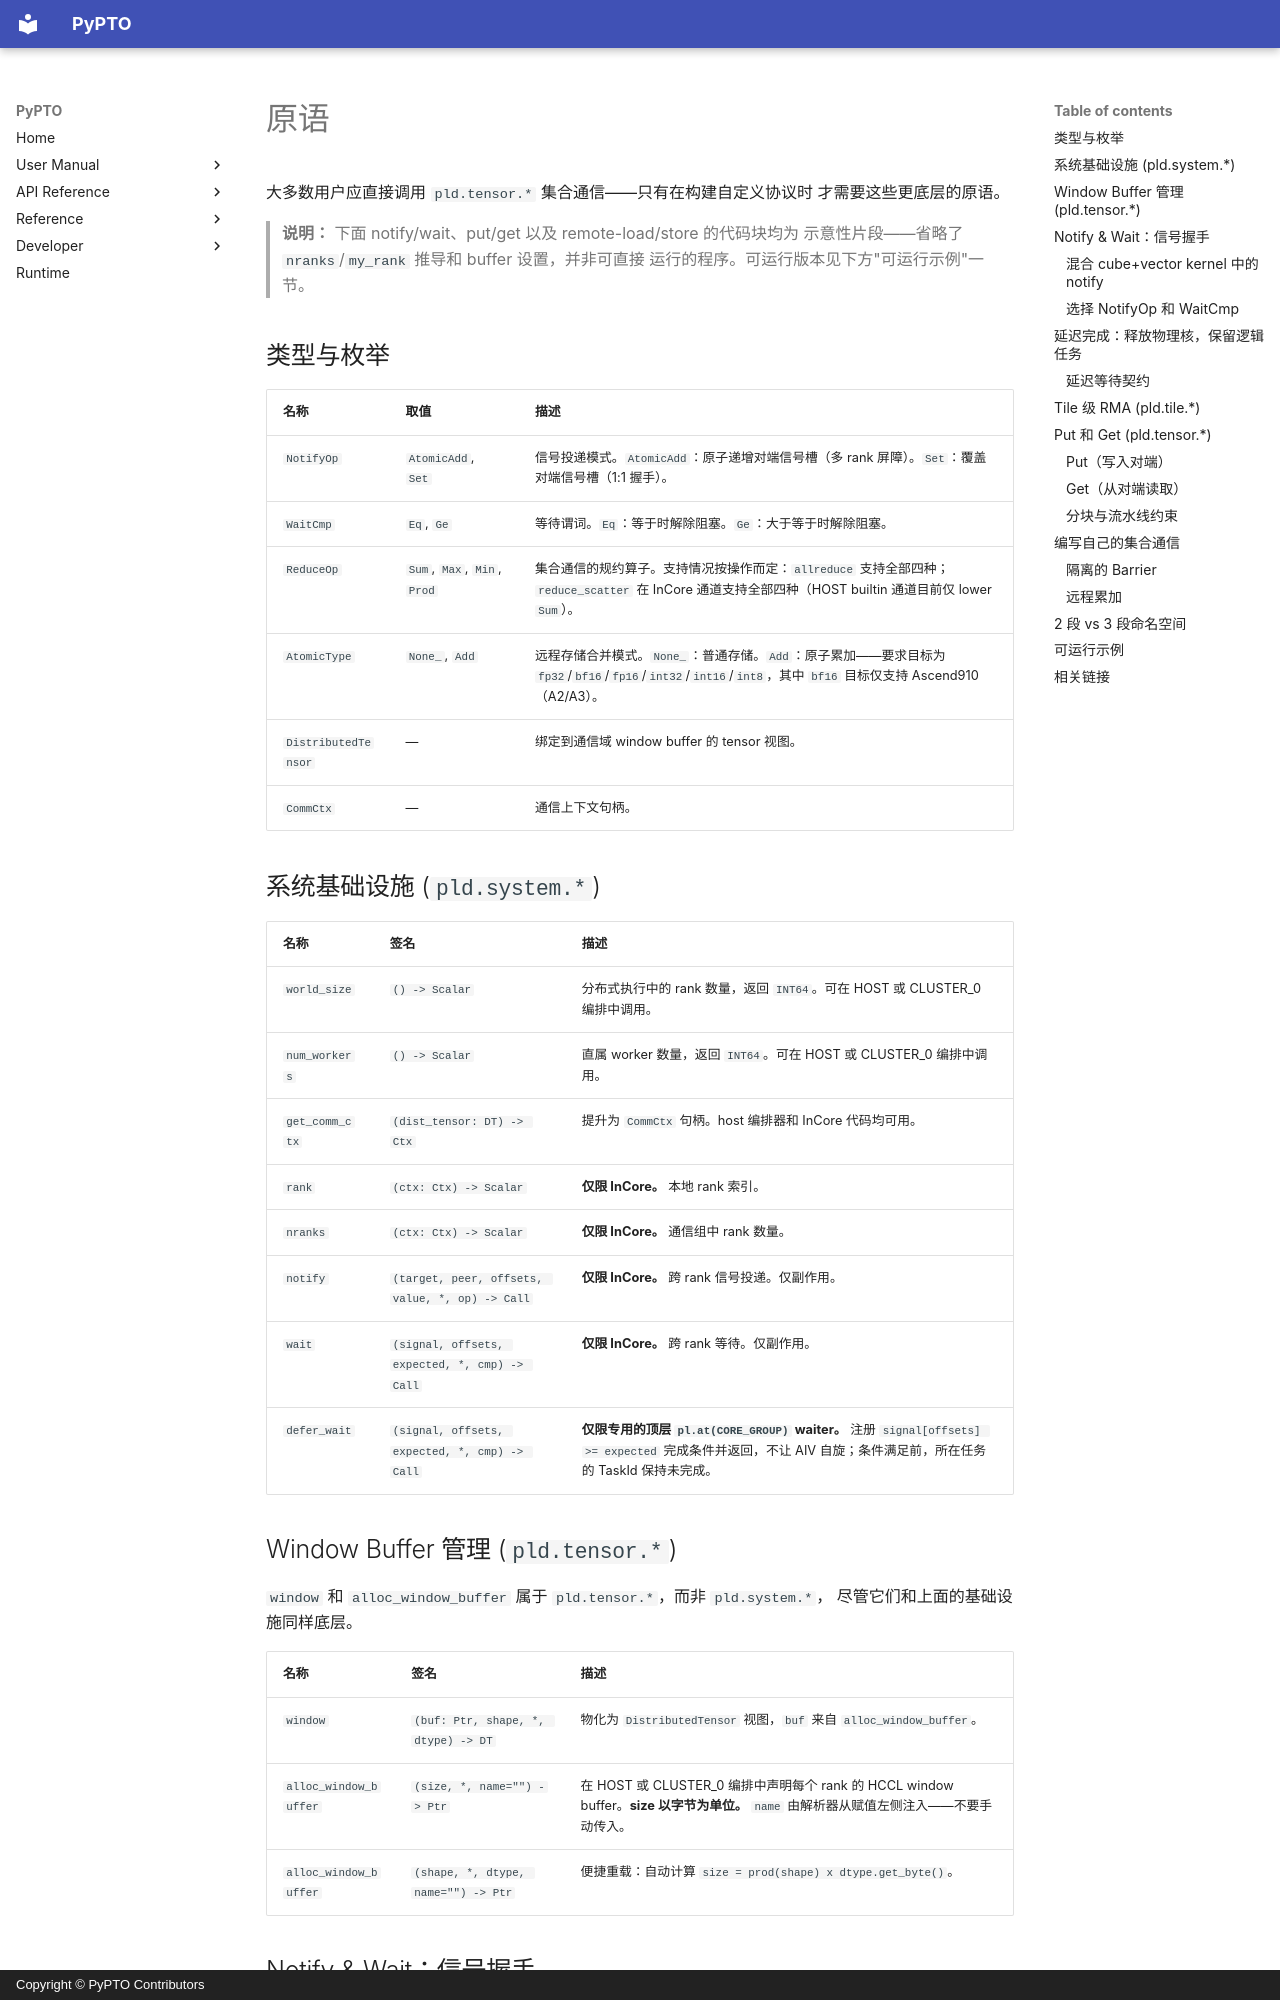

repository: hw-native-sys/pypto · page: zh/user/distributed/02-primitives/index.html · generator: mkdocs · copyright: Copyright © PyPTO Contributors

# 原语

大多数用户应直接调用 `pld.tensor.*` 集合通信——只有在构建自定义协议时
才需要这些更底层的原语。

> **说明：** 下面 notify/wait、put/get 以及 remote-load/store 的代码块均为
> 示意性片段——省略了 `nranks`/`my_rank` 推导和 buffer 设置，并非可直接
> 运行的程序。可运行版本见下方"可运行示例"一节。

## 类型与枚举

| 名称 | 取值 | 描述 |
| ---- | ---- | ---- |
| `NotifyOp` | `AtomicAdd`, `Set` | 信号投递模式。`AtomicAdd`：原子递增对端信号槽（多 rank 屏障）。`Set`：覆盖对端信号槽（1:1 握手）。 |
| `WaitCmp` | `Eq`, `Ge` | 等待谓词。`Eq`：等于时解除阻塞。`Ge`：大于等于时解除阻塞。 |
| `ReduceOp` | `Sum`, `Max`, `Min`, `Prod` | 集合通信的规约算子。支持情况按操作而定：`allreduce` 支持全部四种；`reduce_scatter` 在 InCore 通道支持全部四种（HOST builtin 通道目前仅 lower `Sum`）。 |
| `AtomicType` | `None_`, `Add` | 远程存储合并模式。`None_`：普通存储。`Add`：原子累加——要求目标为 `fp32`/`bf16`/`fp16`/`int32`/`int16`/`int8`，其中 `bf16` 目标仅支持 Ascend910（A2/A3）。 |
| `DistributedTensor` | — | 绑定到通信域 window buffer 的 tensor 视图。 |
| `CommCtx` | — | 通信上下文句柄。 |

## 系统基础设施 (`pld.system.*`)

| 名称 | 签名 | 描述 |
| ---- | ---- | ---- |
| `world_size` | `() -> Scalar` | 分布式执行中的 rank 数量，返回 `INT64`。可在 HOST 或 CLUSTER_0 编排中调用。 |
| `num_workers` | `() -> Scalar` | 直属 worker 数量，返回 `INT64`。可在 HOST 或 CLUSTER_0 编排中调用。 |
| `get_comm_ctx` | `(dist_tensor: DT) -> Ctx` | 提升为 `CommCtx` 句柄。host 编排器和 InCore 代码均可用。 |
| `rank` | `(ctx: Ctx) -> Scalar` | **仅限 InCore。** 本地 rank 索引。 |
| `nranks` | `(ctx: Ctx) -> Scalar` | **仅限 InCore。** 通信组中 rank 数量。 |
| `notify` | `(target, peer, offsets, value, *, op) -> Call` | **仅限 InCore。** 跨 rank 信号投递。仅副作用。 |
| `wait` | `(signal, offsets, expected, *, cmp) -> Call` | **仅限 InCore。** 跨 rank 等待。仅副作用。 |
| `defer_wait` | `(signal, offsets, expected, *, cmp) -> Call` | **仅限专用的顶层 `pl.at(CORE_GROUP)` waiter。** 注册 `signal[offsets] >= expected` 完成条件并返回，不让 AIV 自旋；条件满足前，所在任务的 TaskId 保持未完成。 |

## Window Buffer 管理 (`pld.tensor.*`)

`window` 和 `alloc_window_buffer` 属于 `pld.tensor.*`，而非 `pld.system.*`，
尽管它们和上面的基础设施同样底层。

| 名称 | 签名 | 描述 |
| ---- | ---- | ---- |
| `window` | `(buf: Ptr, shape, *, dtype) -> DT` | 物化为 `DistributedTensor` 视图，`buf` 来自 `alloc_window_buffer`。 |
| `alloc_window_buffer` | `(size, *, name="") -> Ptr` | 在 HOST 或 CLUSTER_0 编排中声明每个 rank 的 HCCL window buffer。**size 以字节为单位。** `name` 由解析器从赋值左侧注入——不要手动传入。 |
| `alloc_window_buffer` | `(shape, *, dtype, name="") -> Ptr` | 便捷重载：自动计算 `size = prod(shape) x dtype.get_byte()`。 |
